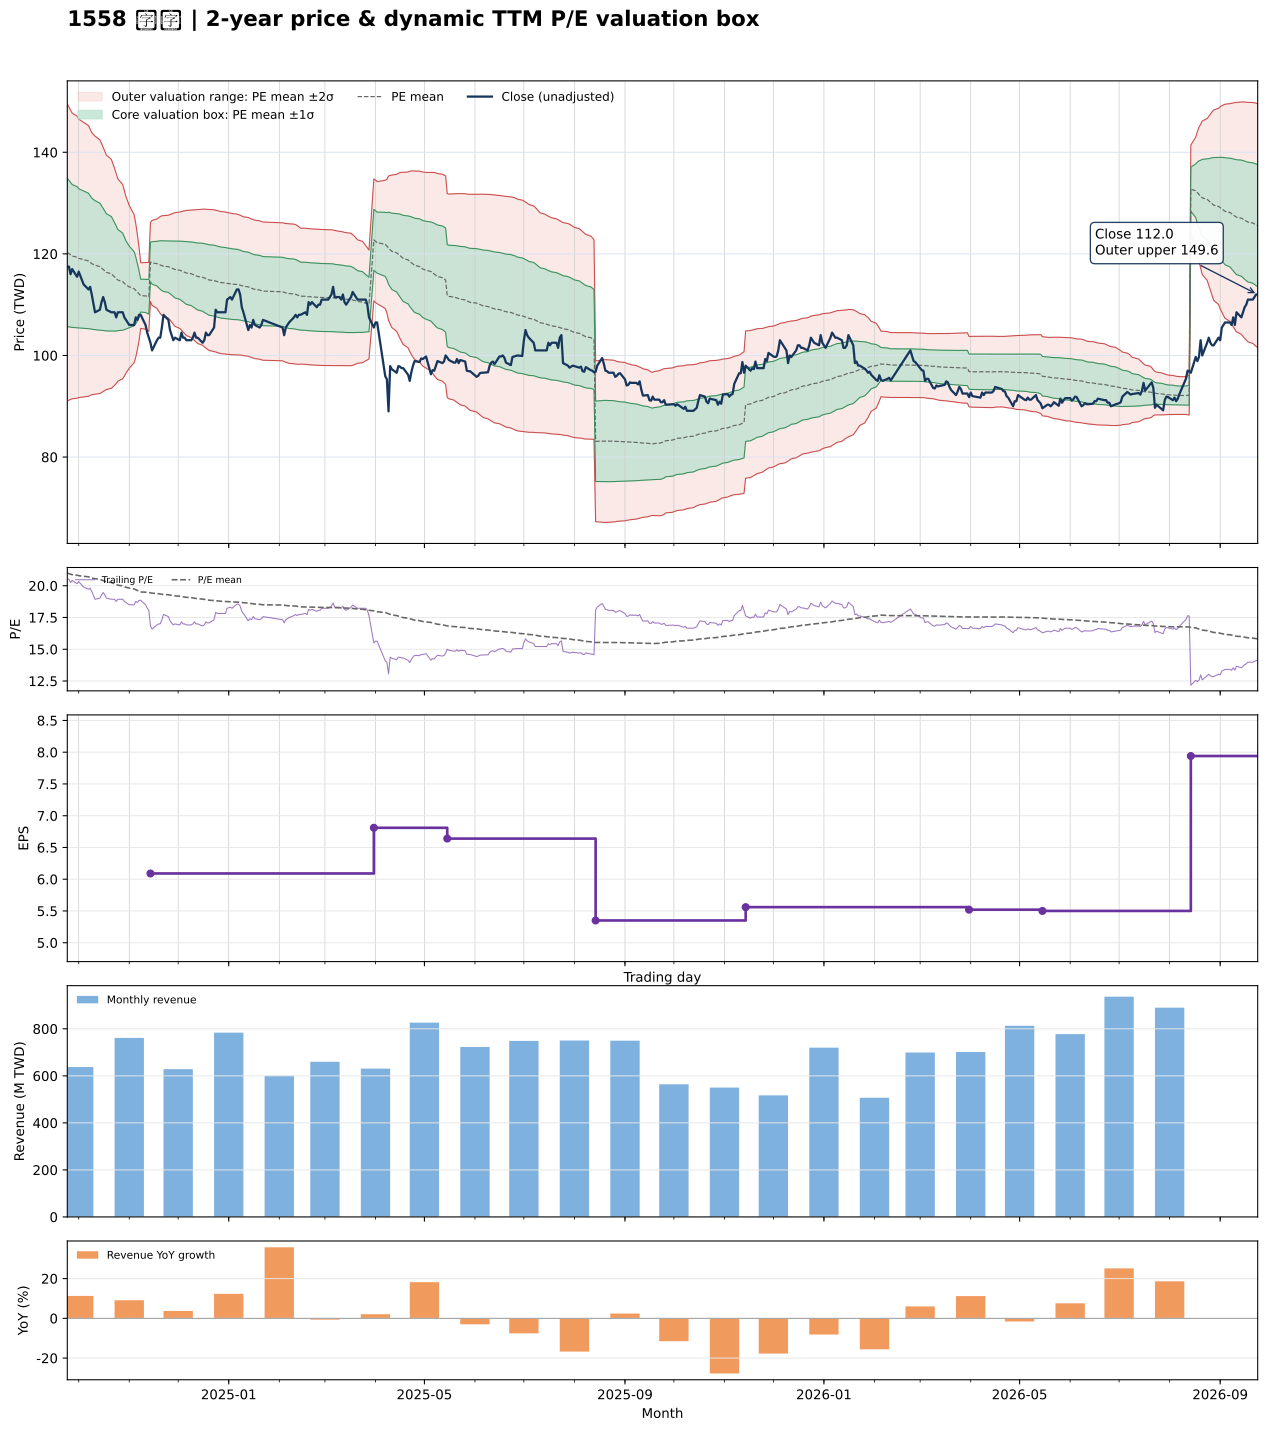

The file beside this chart, header and first rows:
date, close, available_date, period_end, ttm_eps, pe, pe_mean, pe_std, price_m2, price_m1, price_mean, price_p1, price_p2, forward_eps, forward_pe, forward_pe_mean, forward_pe_std, forward_price_m2, forward_price_m1, forward_price_mean, forward_price_p1, forward_price_p2
2024-09-24, 117.5, 2024-08-14, 2024-06-30, 5.73, 20.51, 20.99, 2.55, 91.07, 105.7, 120.3, 134.9, 149.5, , , , , , , , , 
2024-09-25, 117.5, 2024-08-14, 2024-06-30, 5.73, 20.51, 20.95, 2.518, 91.2, 105.6, 120.1, 134.5, 148.9, , , , , , , , , 
2024-09-26, 116, 2024-08-14, 2024-06-30, 5.73, 20.24, 20.91, 2.486, 91.33, 105.6, 119.8, 134.1, 148.3, , , , , , , , , 
2024-09-27, 117, 2024-08-14, 2024-06-30, 5.73, 20.42, 20.87, 2.453, 91.47, 105.5, 119.6, 133.6, 147.7, , , , , , , , , 
2024-09-30, 115.5, 2024-08-14, 2024-06-30, 5.73, 20.16, 20.83, 2.423, 91.58, 105.5, 119.3, 133.2, 147.1, , , , , , , , , 
2024-10-01, 116.5, 2024-08-14, 2024-06-30, 5.73, 20.33, 20.79, 2.391, 91.71, 105.4, 119.1, 132.8, 146.5, , , , , , , , , 
2024-10-04, 114, 2024-08-14, 2024-06-30, 5.73, 19.9, 20.74, 2.359, 91.84, 105.4, 118.9, 132.4, 145.9, , , , , , , , , 
2024-10-07, 113, 2024-08-14, 2024-06-30, 5.73, 19.72, 20.7, 2.325, 91.96, 105.3, 118.6, 131.9, 145.3, , , , , , , , , 
2024-10-08, 113.5, 2024-08-14, 2024-06-30, 5.73, 19.81, 20.65, 2.288, 92.12, 105.2, 118.3, 131.5, 144.6, , , , , , , , , 
2024-10-09, 112, 2024-08-14, 2024-06-30, 5.73, 19.55, 20.61, 2.251, 92.28, 105.2, 118.1, 131, 143.9, , , , , , , , , 
2024-10-11, 108.5, 2024-08-14, 2024-06-30, 5.73, 18.94, 20.55, 2.217, 92.38, 105.1, 117.8, 130.5, 143.2, , , , , , , , , 
2024-10-14, 109, 2024-08-14, 2024-06-30, 5.73, 19.02, 20.5, 2.179, 92.51, 105, 117.5, 130, 142.5, , , , , , , , , 
2024-10-15, 110.5, 2024-08-14, 2024-06-30, 5.73, 19.28, 20.45, 2.137, 92.71, 105, 117.2, 129.4, 141.7, , , , , , , , , 
2024-10-16, 111.5, 2024-08-14, 2024-06-30, 5.73, 19.46, 20.41, 2.098, 92.89, 104.9, 116.9, 129, 141, , , , , , , , , 
2024-10-17, 110.5, 2024-08-14, 2024-06-30, 5.73, 19.28, 20.36, 2.056, 93.09, 104.9, 116.7, 128.4, 140.2, , , , , , , , , 
2024-10-18, 109, 2024-08-14, 2024-06-30, 5.73, 19.02, 20.31, 2.013, 93.3, 104.8, 116.4, 127.9, 139.4, , , , , , , , , 
2024-10-21, 108.5, 2024-08-14, 2024-06-30, 5.73, 18.94, 20.26, 1.968, 93.53, 104.8, 116.1, 127.3, 138.6, , , , , , , , , 
2024-10-22, 108.5, 2024-08-14, 2024-06-30, 5.73, 18.94, 20.2, 1.917, 93.81, 104.8, 115.8, 126.8, 137.7, , , , , , , , , 
2024-10-23, 108.5, 2024-08-14, 2024-06-30, 5.73, 18.94, 20.15, 1.864, 94.11, 104.8, 115.5, 126.2, 136.8, , , , , , , , , 
2024-10-24, 107.5, 2024-08-14, 2024-06-30, 5.73, 18.76, 20.1, 1.804, 94.48, 104.8, 115.2, 125.5, 135.8, , , , , , , , , 
2024-10-25, 108.5, 2024-08-14, 2024-06-30, 5.73, 18.94, 20.04, 1.738, 94.92, 104.9, 114.8, 124.8, 134.8, , , , , , , , , 
2024-10-28, 108.5, 2024-08-14, 2024-06-30, 5.73, 18.94, 19.99, 1.667, 95.42, 105, 114.5, 124.1, 133.6, , , , , , , , , 
2024-10-29, 107.5, 2024-08-14, 2024-06-30, 5.73, 18.76, 19.93, 1.594, 95.94, 105.1, 114.2, 123.3, 132.5, , , , , , , , , 
2024-10-30, 107, 2024-08-14, 2024-06-30, 5.73, 18.67, 19.88, 1.514, 96.53, 105.2, 113.9, 122.6, 131.2, , , , , , , , , 
2024-11-01, 106, 2024-08-14, 2024-06-30, 5.73, 18.5, 19.81, 1.397, 97.5, 105.5, 113.5, 121.5, 129.5, , , , , , , , , 
2024-11-04, 106, 2024-08-14, 2024-06-30, 5.73, 18.5, 19.75, 1.272, 98.57, 105.9, 113.1, 120.4, 127.7, , , , , , , , , 
2024-11-05, 107.5, 2024-08-14, 2024-06-30, 5.73, 18.76, 19.69, 1.145, 99.69, 106.2, 112.8, 119.4, 125.9, , , , , , , , , 
2024-11-06, 107, 2024-08-14, 2024-06-30, 5.73, 18.67, 19.63, 0.9851, 101.2, 106.8, 112.5, 118.1, 123.7, , , , , , , , , 
2024-11-07, 108, 2024-08-14, 2024-06-30, 5.73, 18.85, 19.57, 0.8049, 102.9, 107.5, 112.1, 116.7, 121.3, , , , , , , , , 
2024-11-08, 108, 2024-08-14, 2024-06-30, 5.73, 18.85, 19.51, 0.5644, 105.3, 108.6, 111.8, 115, 118.3, , , , , , , , , 
2024-11-11, 106, 2024-08-14, 2024-06-30, 5.73, 18.5, 19.5, 0.5715, 105.2, 108.5, 111.7, 115, 118.3, , , , , , , , , 
2024-11-12, 104.5, 2024-08-14, 2024-06-30, 5.73, 18.24, 19.48, 0.5816, 105, 108.3, 111.6, 115, 118.3, , , , , , , , , 
2024-11-13, 103.5, 2024-08-14, 2024-06-30, 5.73, 18.06, 19.47, 0.5938, 104.7, 108.1, 111.6, 115, 118.4, , , , , , , , , 
2024-11-14, 102.5, 2024-11-14, 2024-09-30, 6.09, 16.83, 19.44, 0.6378, 110.6, 114.5, 118.4, 122.3, 126.2, , , , , , , , , 
2024-11-15, 101, 2024-11-14, 2024-09-30, 6.09, 16.58, 19.41, 0.6868, 109.9, 114, 118.2, 122.4, 126.6, , , , , , , , , 
2024-11-18, 103, 2024-11-14, 2024-09-30, 6.09, 16.91, 19.39, 0.7226, 109.3, 113.7, 118.1, 122.5, 126.9, , , , , , , , , 
2024-11-19, 103.5, 2024-11-14, 2024-09-30, 6.09, 17, 19.37, 0.7545, 108.7, 113.3, 117.9, 122.5, 127.1, , , , , , , , , 
2024-11-20, 103.5, 2024-11-14, 2024-09-30, 6.09, 17, 19.34, 0.7845, 108.2, 113, 117.8, 122.6, 127.4, , , , , , , , , 
2024-11-21, 105.5, 2024-11-14, 2024-09-30, 6.09, 17.32, 19.32, 0.805, 107.9, 112.8, 117.7, 122.6, 127.5, , , , , , , , , 
2024-11-22, 108, 2024-11-14, 2024-09-30, 6.09, 17.73, 19.31, 0.8171, 107.6, 112.6, 117.6, 122.6, 127.5, , , , , , , , , 
2024-11-25, 107, 2024-11-14, 2024-09-30, 6.09, 17.57, 19.29, 0.8318, 107.3, 112.4, 117.5, 122.5, 127.6, , , , , , , , , 
2024-11-26, 105, 2024-11-14, 2024-09-30, 6.09, 17.24, 19.27, 0.8516, 107, 112.2, 117.4, 122.5, 127.7, , , , , , , , , 
2024-11-27, 104, 2024-11-14, 2024-09-30, 6.09, 17.08, 19.25, 0.8732, 106.6, 111.9, 117.2, 122.5, 127.8, , , , , , , , , 
2024-11-28, 103, 2024-11-14, 2024-09-30, 6.09, 16.91, 19.22, 0.8976, 106.1, 111.6, 117.1, 122.5, 128, , , , , , , , , 
2024-11-29, 103.5, 2024-11-14, 2024-09-30, 6.09, 17, 19.2, 0.9186, 105.7, 111.3, 116.9, 122.5, 128.1, , , , , , , , , 
2024-12-02, 103, 2024-11-14, 2024-09-30, 6.09, 16.91, 19.18, 0.9407, 105.3, 111.1, 116.8, 122.5, 128.2, , , , , , , , , 
2024-12-03, 104.5, 2024-11-14, 2024-09-30, 6.09, 17.16, 19.16, 0.9575, 105, 110.8, 116.7, 122.5, 128.3, , , , , , , , , 
2024-12-04, 103.5, 2024-11-14, 2024-09-30, 6.09, 17, 19.13, 0.9761, 104.6, 110.6, 116.5, 122.5, 128.4, , , , , , , , , 
2024-12-05, 103.5, 2024-11-14, 2024-09-30, 6.09, 17, 19.11, 0.9933, 104.3, 110.3, 116.4, 122.4, 128.5, , , , , , , , , 
2024-12-06, 103, 2024-11-14, 2024-09-30, 6.09, 16.91, 19.09, 1.012, 103.9, 110.1, 116.2, 122.4, 128.6, , , , , , , , , 
2024-12-09, 103, 2024-11-14, 2024-09-30, 6.09, 16.91, 19.06, 1.029, 103.6, 109.8, 116.1, 122.4, 128.6, , , , , , , , , 
2024-12-10, 103.5, 2024-11-14, 2024-09-30, 6.09, 17, 19.04, 1.044, 103.2, 109.6, 115.9, 122.3, 128.7, , , , , , , , , 
2024-12-11, 104.5, 2024-11-14, 2024-09-30, 6.09, 17.16, 19.02, 1.055, 103, 109.4, 115.8, 122.2, 128.7, , , , , , , , , 
2024-12-12, 103.5, 2024-11-14, 2024-09-30, 6.09, 17, 18.99, 1.07, 102.6, 109.2, 115.7, 122.2, 128.7, , , , , , , , , 
2024-12-13, 103.5, 2024-11-14, 2024-09-30, 6.09, 17, 18.97, 1.084, 102.3, 108.9, 115.5, 122.1, 128.7, , , , , , , , , 
2024-12-16, 102.5, 2024-11-14, 2024-09-30, 6.09, 16.83, 18.95, 1.099, 102, 108.7, 115.4, 122.1, 128.8, , , , , , , , , 
2024-12-17, 103, 2024-11-14, 2024-09-30, 6.09, 16.91, 18.93, 1.112, 101.7, 108.5, 115.3, 122, 128.8, , , , , , , , , 
2024-12-18, 104.5, 2024-11-14, 2024-09-30, 6.09, 17.16, 18.9, 1.121, 101.5, 108.3, 115.1, 121.9, 128.8, , , , , , , , , 
2024-12-19, 104, 2024-11-14, 2024-09-30, 6.09, 17.08, 18.88, 1.131, 101.2, 108.1, 115, 121.9, 128.8, , , , , , , , , 
2024-12-20, 104, 2024-11-14, 2024-09-30, 6.09, 17.08, 18.86, 1.14, 101, 107.9, 114.9, 121.8, 128.7, , , , , , , , , 
... 427 more rows
